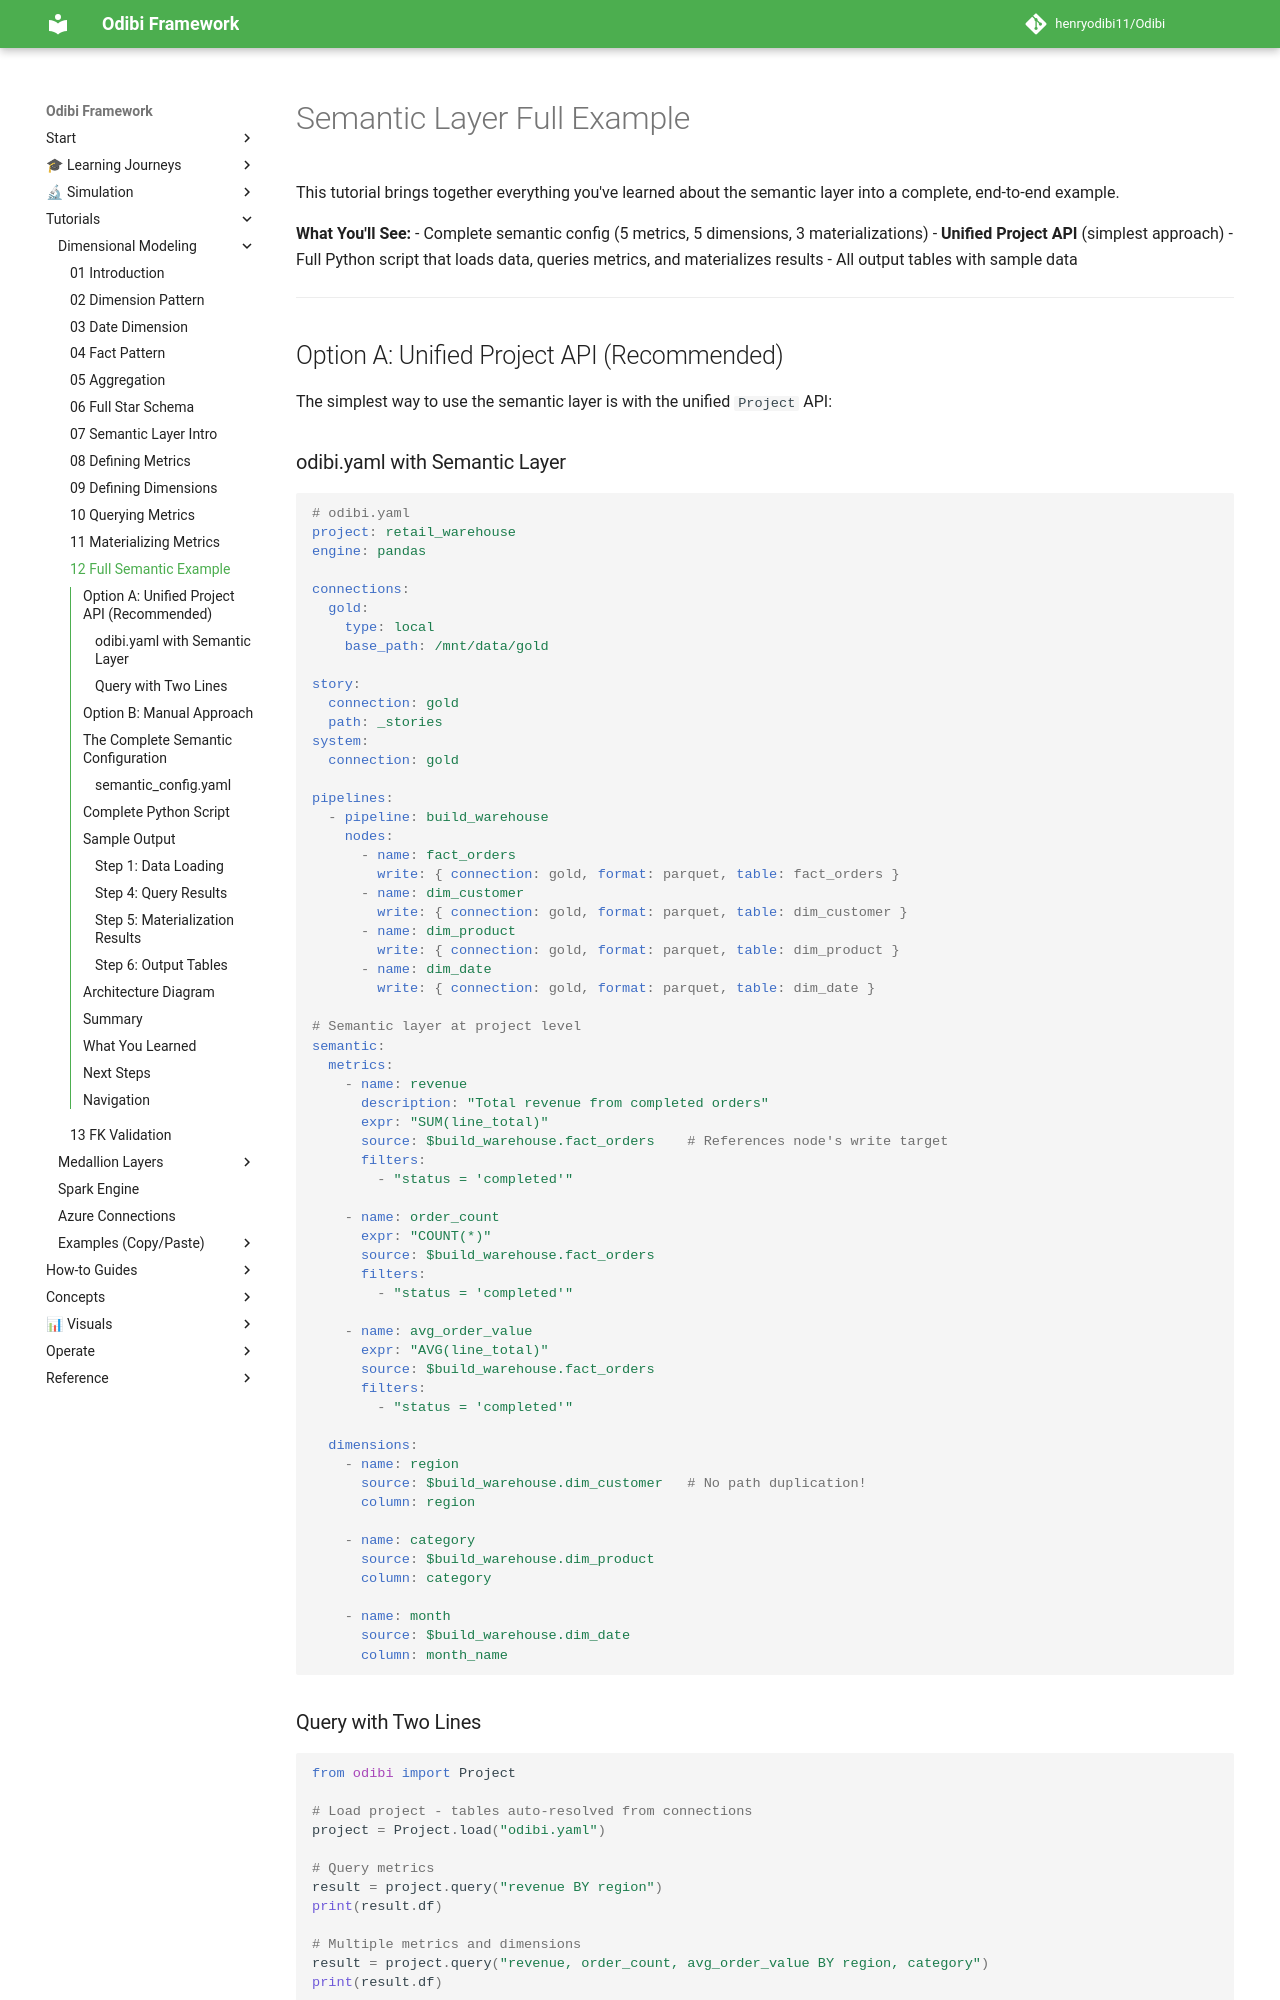

repository: henryodibi11/Odibi · page: tutorials/dimensional_modeling/12_semantic_full_example/index.html · generator: mkdocs

# Semantic Layer Full Example

This tutorial brings together everything you've learned about the semantic layer into a complete, end-to-end example.

**What You'll See:**
- Complete semantic config (5 metrics, 5 dimensions, 3 materializations)
- **Unified Project API** (simplest approach)
- Full Python script that loads data, queries metrics, and materializes results
- All output tables with sample data

---

## Option A: Unified Project API (Recommended)

The simplest way to use the semantic layer is with the unified `Project` API:

### odibi.yaml with Semantic Layer

```yaml
# odibi.yaml
project: retail_warehouse
engine: pandas

connections:
  gold:
    type: local
    base_path: /mnt/data/gold

story:
  connection: gold
  path: _stories
system:
  connection: gold

pipelines:
  - pipeline: build_warehouse
    nodes:
      - name: fact_orders
        write: { connection: gold, format: parquet, table: fact_orders }
      - name: dim_customer
        write: { connection: gold, format: parquet, table: dim_customer }
      - name: dim_product
        write: { connection: gold, format: parquet, table: dim_product }
      - name: dim_date
        write: { connection: gold, format: parquet, table: dim_date }

# Semantic layer at project level
semantic:
  metrics:
    - name: revenue
      description: "Total revenue from completed orders"
      expr: "SUM(line_total)"
      source: $build_warehouse.fact_orders    # References node's write target
      filters:
        - "status = 'completed'"
    
    - name: order_count
      expr: "COUNT(*)"
      source: $build_warehouse.fact_orders
      filters:
        - "status = 'completed'"
    
    - name: avg_order_value
      expr: "AVG(line_total)"
      source: $build_warehouse.fact_orders
      filters:
        - "status = 'completed'"
  
  dimensions:
    - name: region
      source: $build_warehouse.dim_customer   # No path duplication!
      column: region
    
    - name: category
      source: $build_warehouse.dim_product
      column: category
    
    - name: month
      source: $build_warehouse.dim_date
      column: month_name
```

### Query with Two Lines

```python
from odibi import Project

# Load project - tables auto-resolved from connections
project = Project.load("odibi.yaml")

# Query metrics
result = project.query("revenue BY region")
print(result.df)

# Multiple metrics and dimensions
result = project.query("revenue, order_count, avg_order_value BY region, category")
print(result.df)
```

That's it! No manual table loading or context registration required.

---
